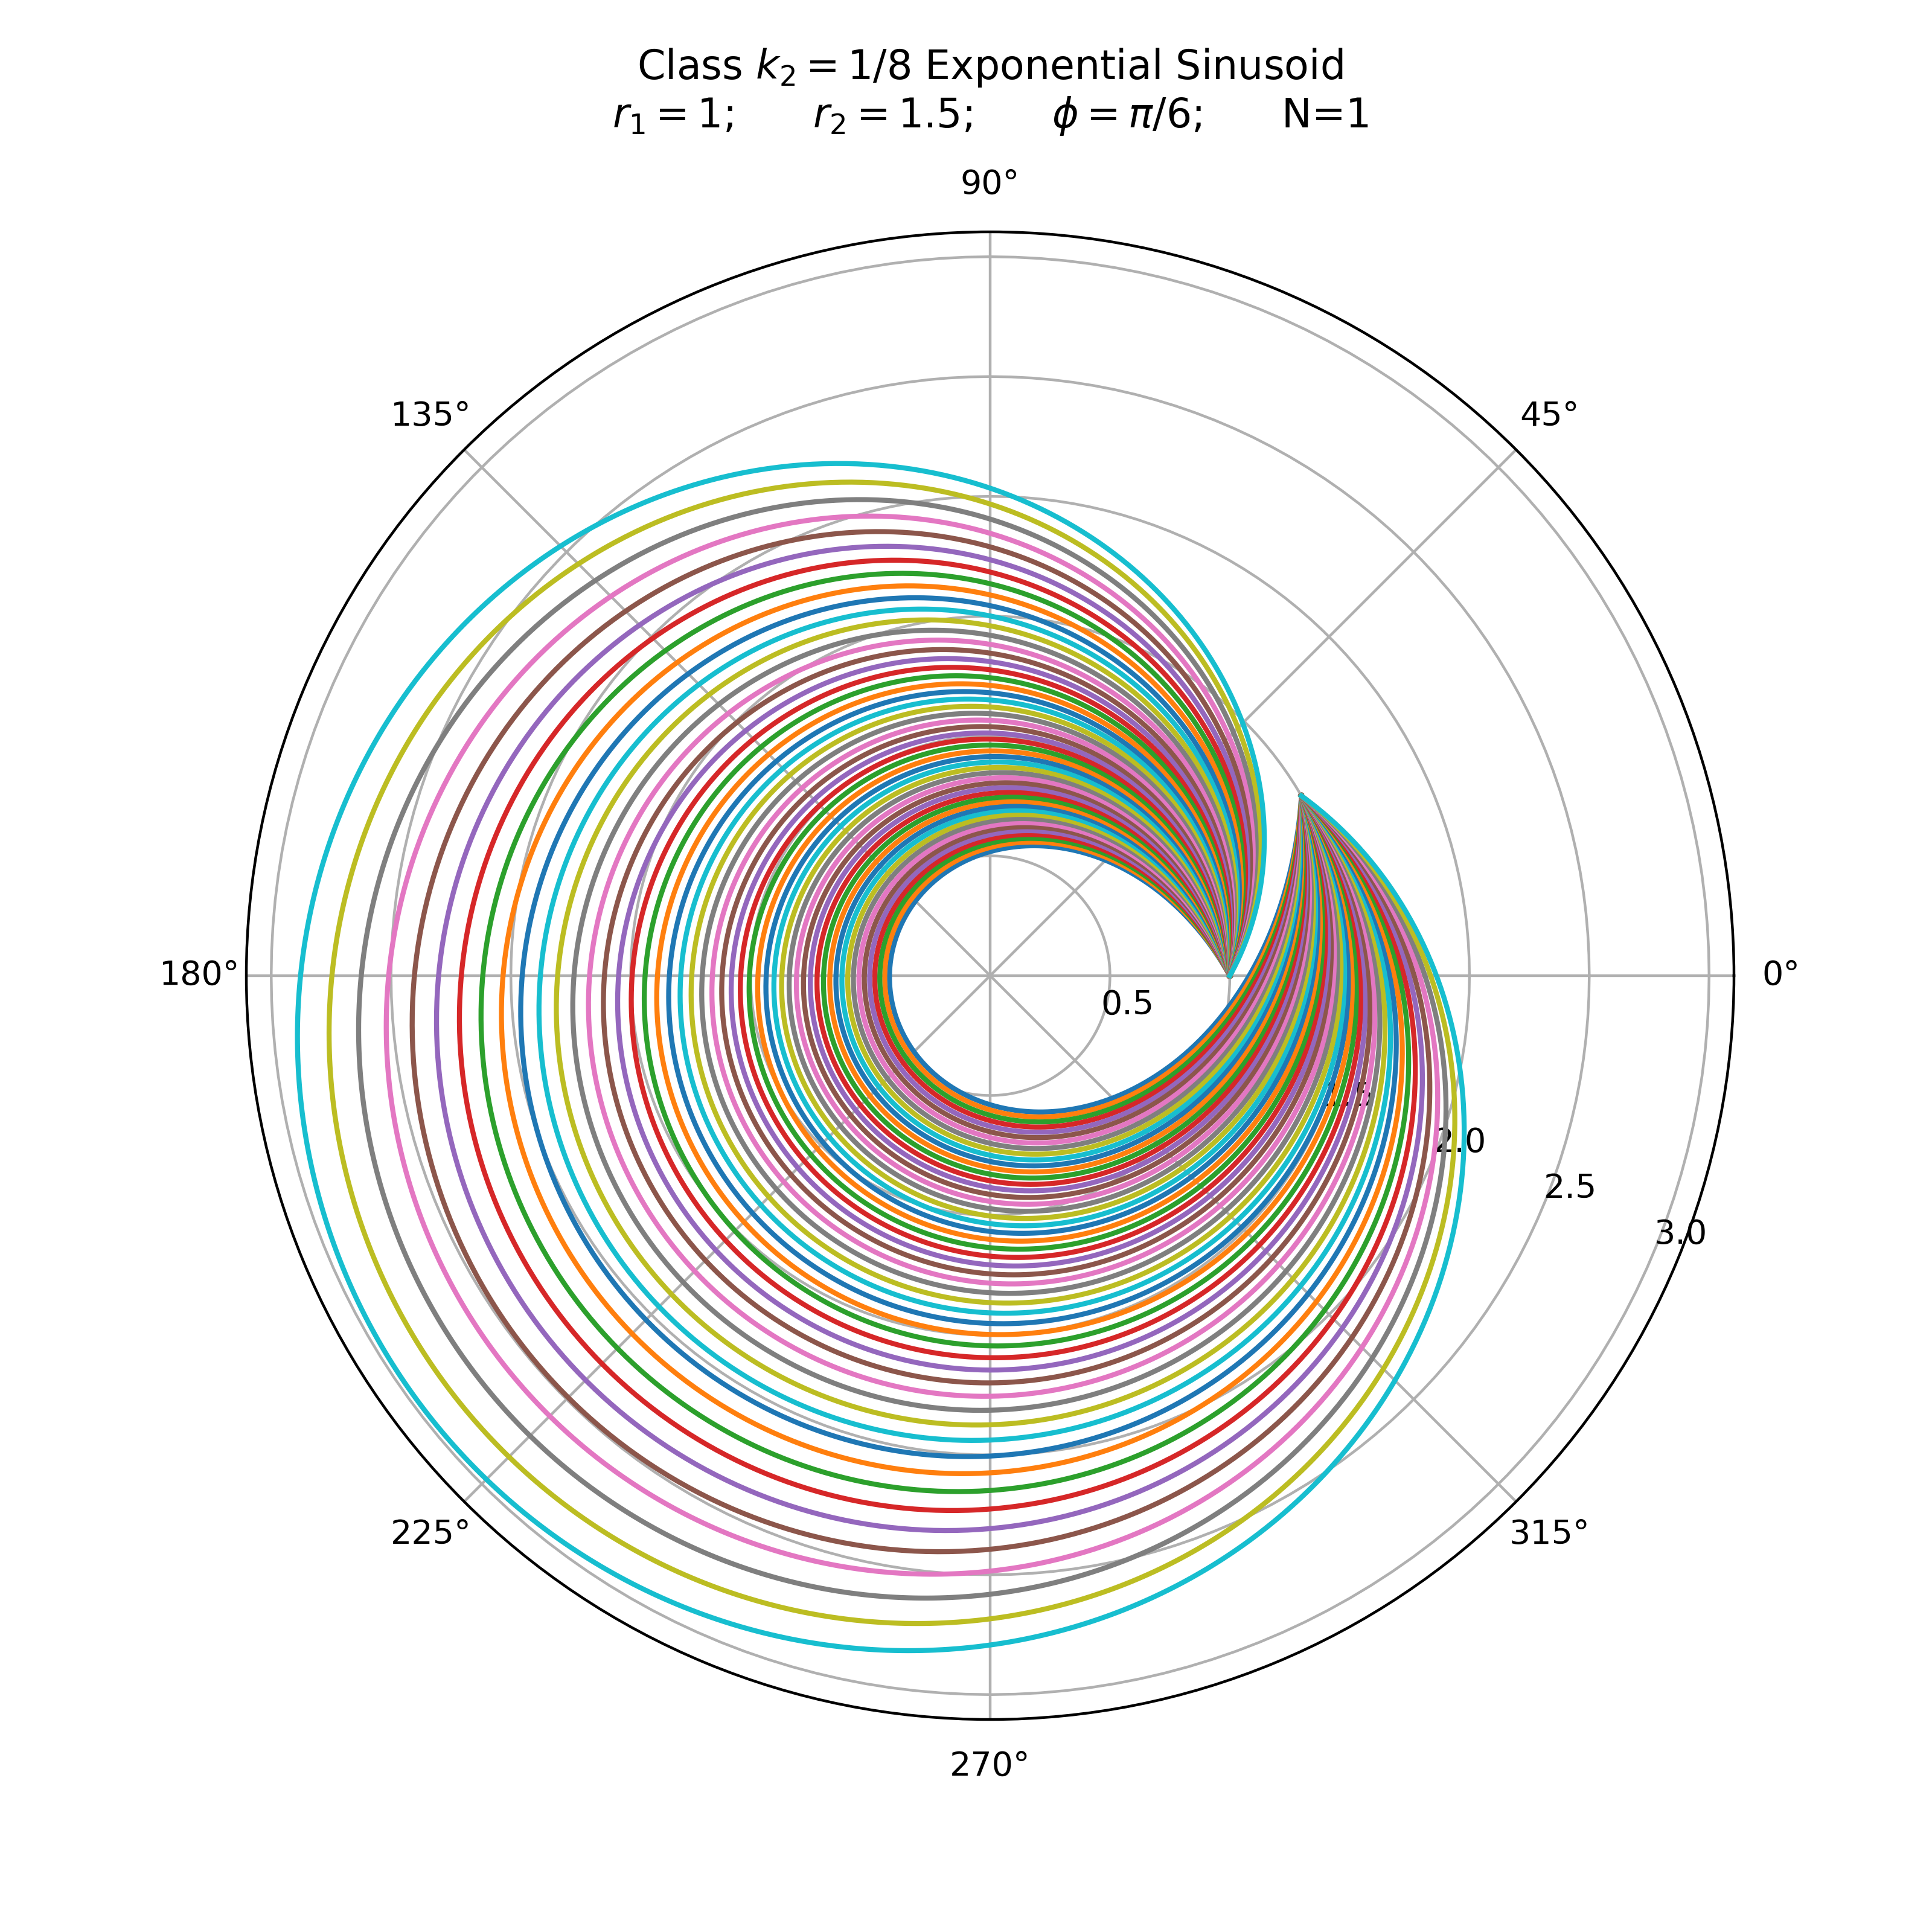

The script that saved this image:
from lambert_exponential_sinusoid import ExponentialSinusoidFamily
import numpy as np
import matplotlib.pyplot as plt

# Define exponential sinusoid family parameters.
winding_parameter = k2 = 1 / 8.
initial_radial_distance = r1 = 1.
final_radial_distance = r2 = 1.5
angle_ccw_from_r1_to_r2 = psi = np.pi / 6
number_of_revolutions = N = 1

# Instantiation of exponential sinusoid family class.
exponential_sinusoid = ExponentialSinusoidFamily(k2, r1, r2, psi, N)

# Retrieve flight path limits.
flight_path_limits = exponential_sinusoid.get_flight_path_limits()

# Figure plotting.
plt.figure(figsize=(8, 8), dpi=400)
ax = plt.subplot(111, projection='polar')
for initial_flight_path_angle in np.linspace(flight_path_limits[0] * 0.4, flight_path_limits[1] * 0.4, 50):
    _r = exponential_sinusoid.get_radial_distance_array(initial_flight_path_angle)
    _theta = exponential_sinusoid.get_theta_array()
    ax.plot(_theta, _r)
ax.grid(True)
ax.set_title("Class $k_2={}$ Exponential Sinusoid\n".format(k2) +
             "$r_1={}$;      ".format(r1) +
             "$r_2={}$;      ".format(r2) +
             "$\phi=\pi/{}$;      ".format(int(np.pi/psi)) +
             "N={}".format(number_of_revolutions)
             , va='bottom')
plt.savefig("example1.png")
